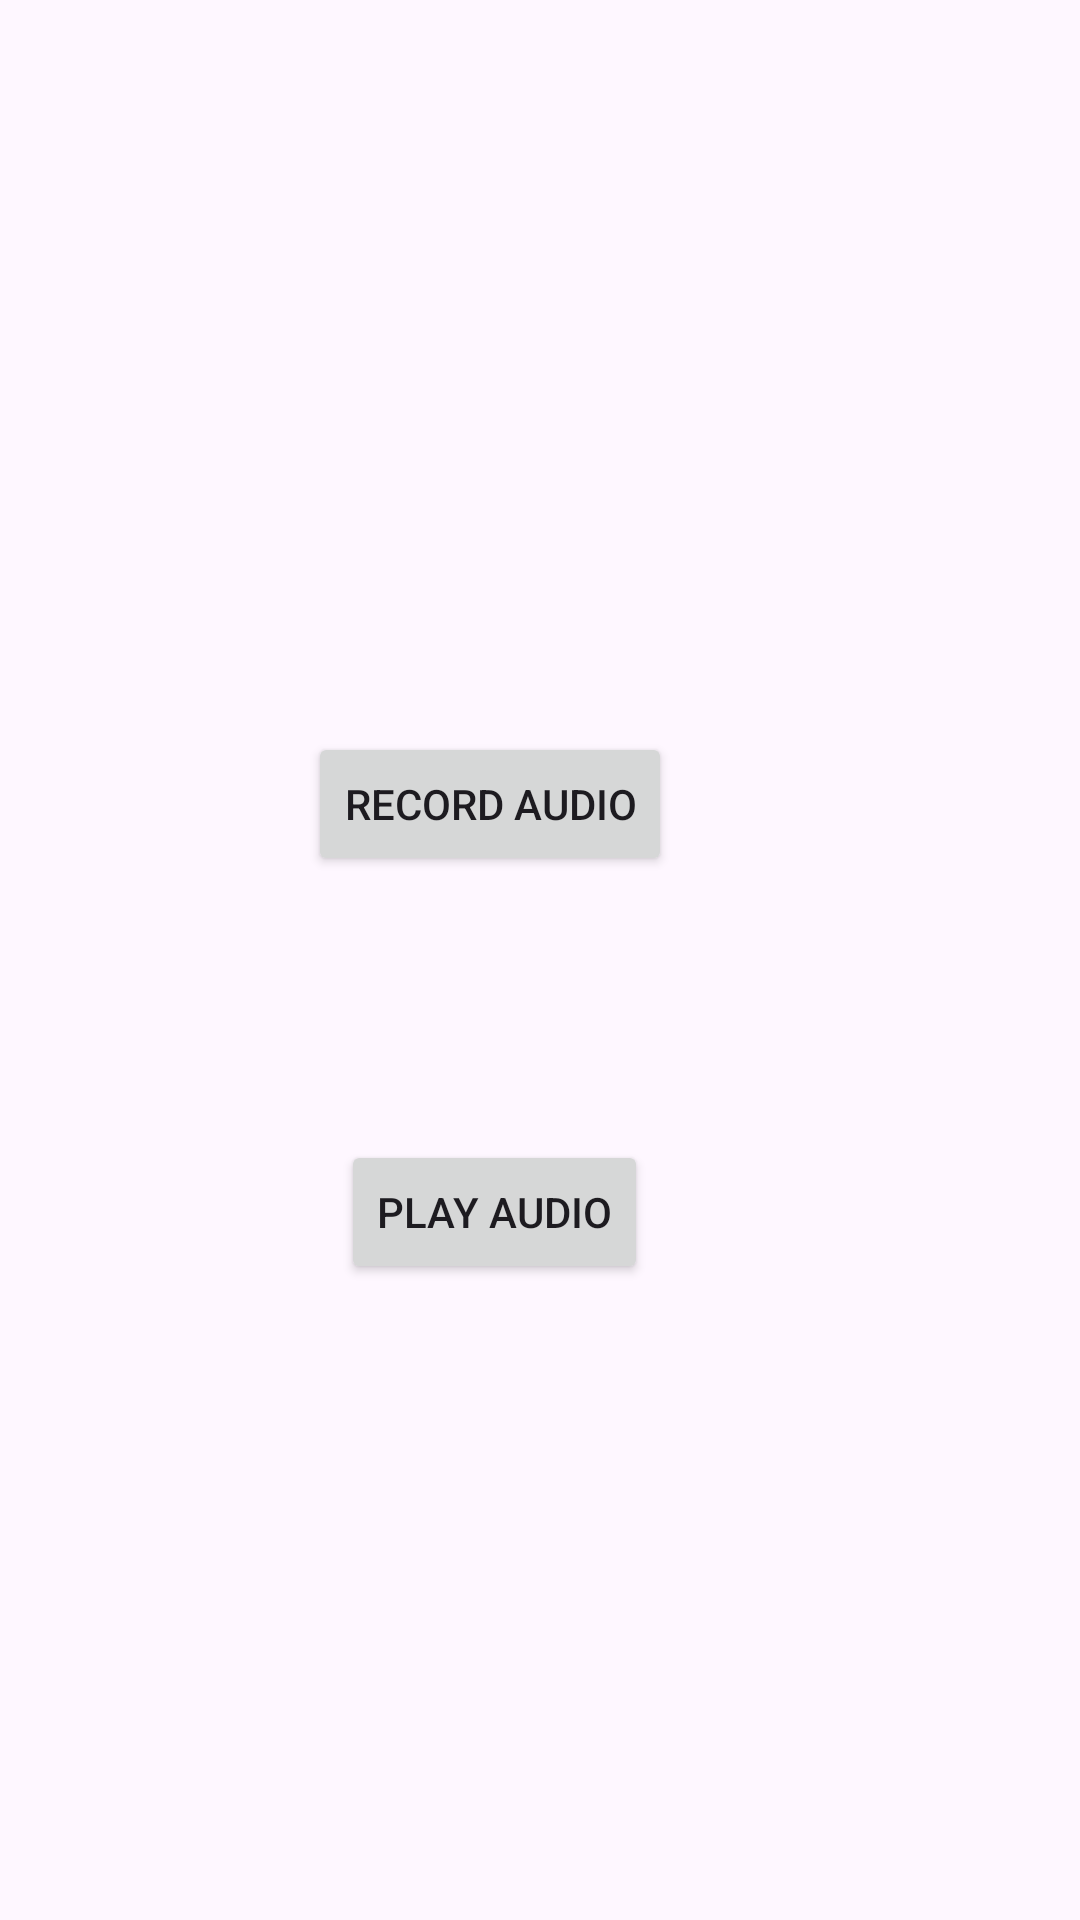

Produce the Android XML layout that renders to this screen, including the resource entries it uses.
<!-- AndroidManifest.xml: application theme Theme.SpeechEmo -->
<!-- res/layout/activity_record_audio.xml -->
<?xml version="1.0" encoding="utf-8"?>
<androidx.constraintlayout.widget.ConstraintLayout xmlns:android="http://schemas.android.com/apk/res/android"
    xmlns:app="http://schemas.android.com/apk/res-auto"
    xmlns:tools="http://schemas.android.com/tools"
    android:layout_width="match_parent"
    android:layout_height="match_parent"
    tools:context=".RecordAudioActivity">

    <Button
        android:id="@+id/recordButton"
        android:layout_width="wrap_content"
        android:layout_height="wrap_content"
        android:layout_marginTop="244dp"
        android:layout_marginEnd="136dp"
        android:text="@string/record_audio"
        app:layout_constraintEnd_toEndOf="parent"
        app:layout_constraintTop_toTopOf="parent" />

    <Button
        android:id="@+id/playButton"
        android:layout_width="wrap_content"
        android:layout_height="wrap_content"
        android:layout_marginTop="88dp"
        android:layout_marginEnd="144dp"
        android:text="@string/play_audio"
        app:layout_constraintEnd_toEndOf="parent"
        app:layout_constraintTop_toBottomOf="@+id/recordButton" />

</androidx.constraintlayout.widget.ConstraintLayout>
<!-- resources referenced by this layout -->
<resources>
  <string name="play_audio">Play Audio</string>
  <string name="record_audio">Record Audio</string>
  <style name="Theme.SpeechEmo" parent="Base.Theme.SpeechEmo" />
  <style name="Base.Theme.SpeechEmo" parent="Theme.Material3.DayNight.NoActionBar">
          
          
      </style>
</resources>
